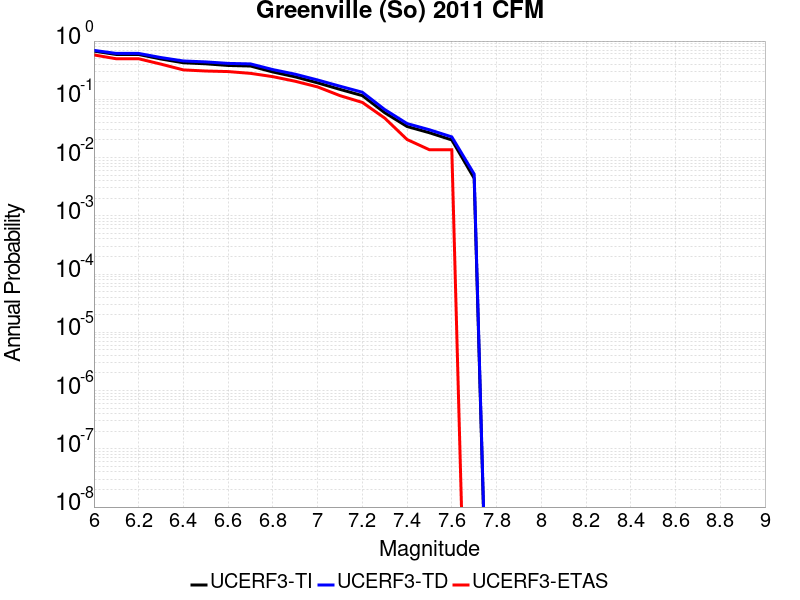

The file beside this chart, header and first rows:
Magnitude, UCERF3-TI Prob, UCERF3-TD Prob, UCERF3-ETAS Prob
6.0, 0.6726, 0.6918, 0.5782
6.1, 0.5885, 0.6134, 0.4966
6.2, 0.5885, 0.6134, 0.4966
6.3, 0.492, 0.5206, 0.4014
6.4, 0.424, 0.4551, 0.3197
6.5, 0.407, 0.4388, 0.3061
6.6, 0.3812, 0.4136, 0.2993
6.7, 0.3729, 0.4055, 0.2789
6.8, 0.2945, 0.3236, 0.2449
6.9, 0.243, 0.2697, 0.2041
7.0, 0.1917, 0.2147, 0.1633
7.1, 0.1482, 0.1679, 0.1156
7.2, 0.1157, 0.1323, 0.08844
7.3, 0.05889, 0.06678, 0.04762
7.4, 0.03414, 0.03834, 0.02041
7.5, 0.02667, 0.03, 0.01361
7.6, 0.02005, 0.02264, 0.01361
7.7, 0.004407, 0.005202, 0.0
